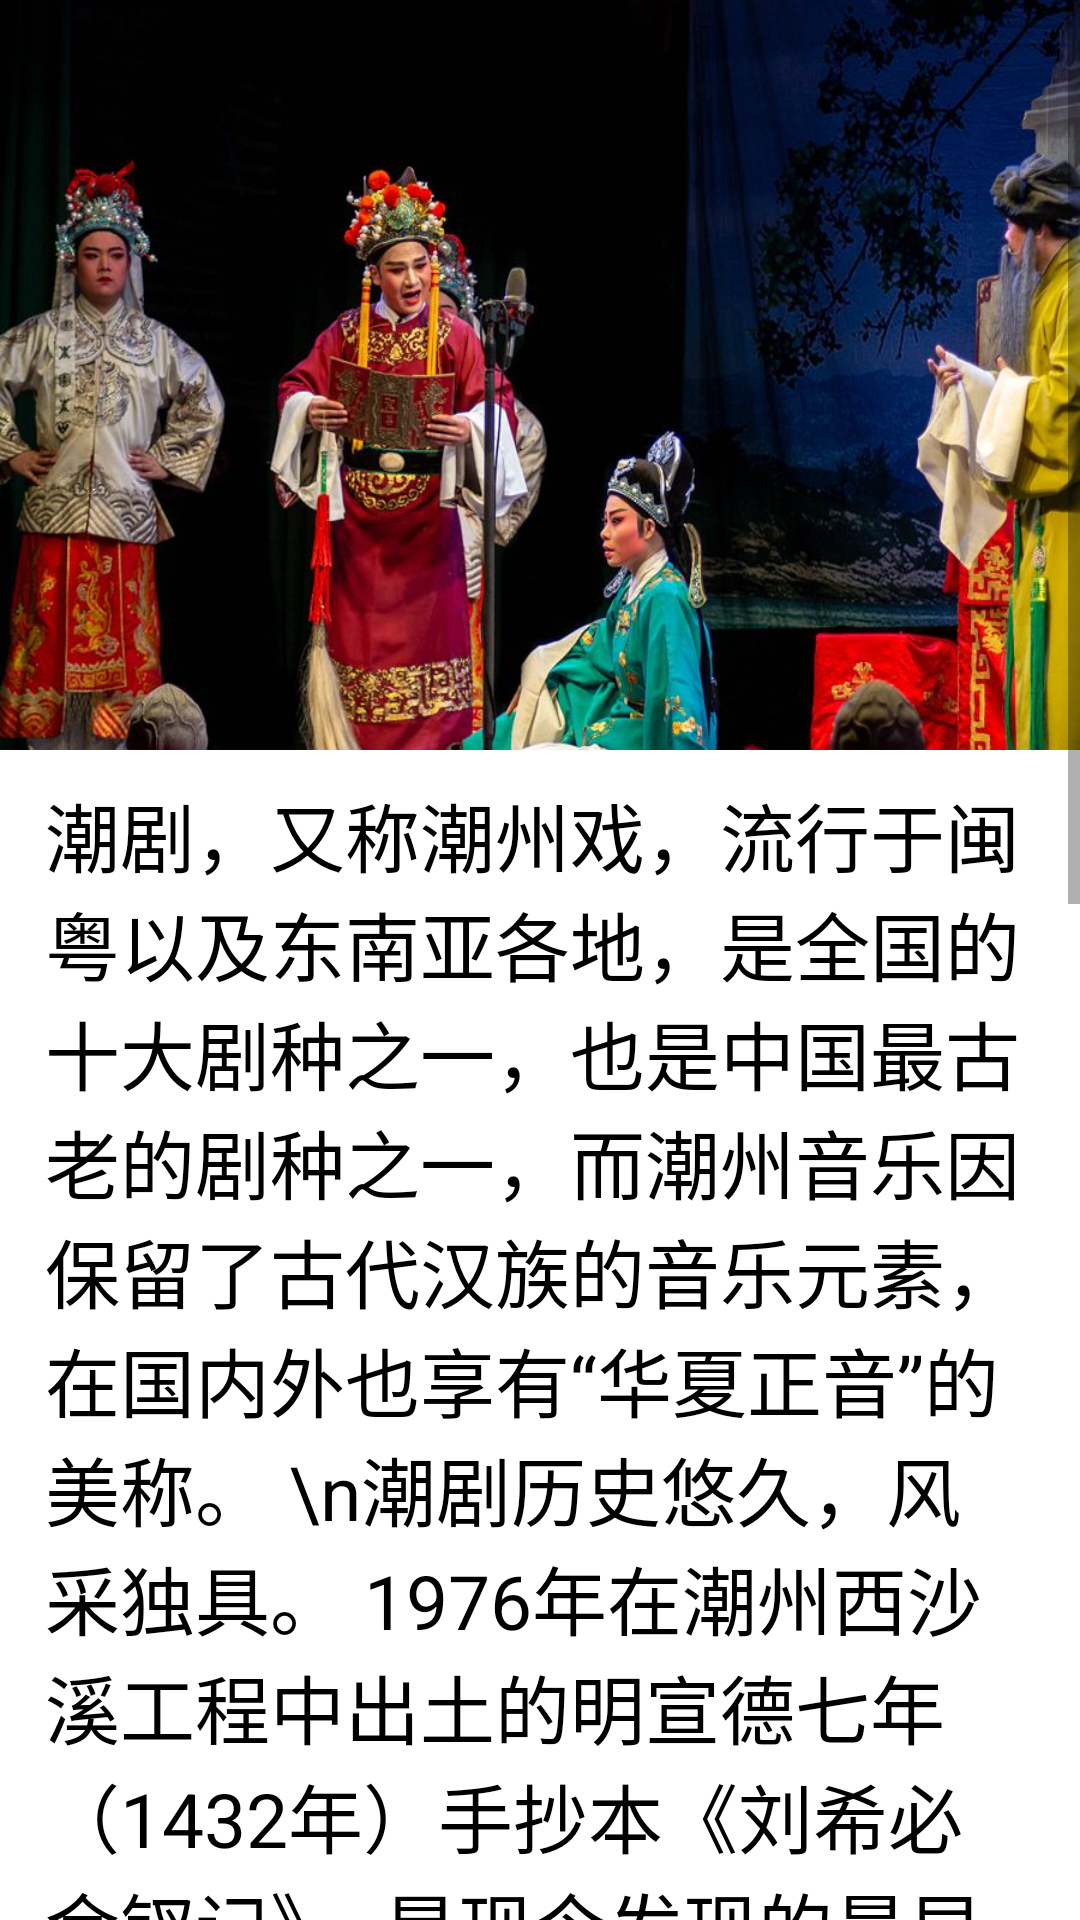

Layout XML and referenced resources for this Android screen:
<!-- AndroidManifest.xml: application theme Theme.MyHometown -->
<!-- res/layout/activity_folk_art.xml -->
<?xml version="1.0" encoding="utf-8"?>
<ScrollView xmlns:android="http://schemas.android.com/apk/res/android"
    xmlns:app="http://schemas.android.com/apk/res-auto"
    xmlns:tools="http://schemas.android.com/tools"
    android:layout_width="match_parent"
    android:layout_height="match_parent"
    tools:context=".FolkArt">

    <RelativeLayout
        android:layout_width="match_parent"
        android:layout_height="match_parent">


    <ImageView
        android:id="@+id/fooddisplay"
        android:layout_width="match_parent"
        android:layout_height="250dp"
        android:layout_alignParentLeft="true"
        android:layout_alignParentTop="true"
        android:layout_marginLeft="0dp"
        android:layout_marginTop="0dp"
        android:src="@drawable/folkartdisplay"
        android:scaleType="fitXY">
    </ImageView>
    <TextView
        android:id="@+id/text"
        android:layout_width="match_parent"
        android:layout_height="match_parent"
        android:layout_alignParentLeft="true"
        android:layout_alignParentTop="true"
        android:layout_marginLeft="15dp"
        android:layout_marginRight="15dp"
        android:layout_marginTop="260dp"
        android:text="潮剧，又称潮州戏，流行于闽粤以及东南亚各地，是全国的十大剧种之一，也是中国最古老的剧种之一，而潮州音乐因保留了古代汉族的音乐元素，在国内外也享有“华夏正音”的美称。
\n潮剧历史悠久，风采独具。
1976年在潮州西沙溪工程中出土的明宣德七年（1432年）手抄本《刘希必金钗记》，是现今发现的最早的潮剧演出本。数百年来，潮剧在形成和发展过程中，不断吸收当地民间艺术精华，使其音乐，唱腔，表演形式日趋丰富，逐步形成了自身的风格，成为全国十大剧种之一。1957年、1959年潮剧团二次晋京献演，党和国家领导人毛泽东、刘少奇、周恩来等先后观看了演出并接见演员合影留念。潮剧不但活跃于潮汕和闽南地带，在东南亚诸国也有着深远的影响"
        android:textColor="#000000"
        android:textSize="25dp">
    </TextView>
    <Button
        android:id="@+id/folkart_button"
        android:layout_width="100dp"
        android:layout_height="100dp"
        android:layout_alignParentLeft="true"
        android:layout_alignParentTop="true"
        android:layout_marginLeft="150dp"
        android:layout_marginTop="1170dp"
        android:background="@drawable/folk_art">
    </Button>

    <TextView
        android:layout_width="100dp"
        android:layout_height="100dp"
        android:layout_alignParentLeft="true"
        android:layout_alignParentTop="true"
        android:layout_marginLeft="176dp"
        android:layout_marginTop="1260dp"
        android:text="点击返回"
        android:textColor="@color/black">
    </TextView>
    </RelativeLayout>
</ScrollView>
<!-- resources referenced by this layout -->
<resources>
  <!-- drawable folkartdisplay: jpeg bitmap (drawable, 93521 bytes) -->
  <style name="Theme.MyHometown" parent="Theme.MaterialComponents.DayNight.DarkActionBar">
          
          <item name="colorPrimary">@color/purple_500</item>
          <item name="colorPrimaryVariant">@color/purple_700</item>
          <item name="colorOnPrimary">@color/white</item>
          
          <item name="colorSecondary">@color/teal_200</item>
          <item name="colorSecondaryVariant">@color/teal_700</item>
          <item name="colorOnSecondary">@color/black</item>
          
          <item name="android:statusBarColor">?attr/colorPrimaryVariant</item>
          
      </style>
  <!-- not gathered from this repository: default colours our renderer supplied (Android Studio template values) -->
  <color name="purple_500">#FF6200EE</color>
  <color name="purple_700">#FF3700B3</color>
  <color name="teal_200">#FF03DAC5</color>
  <color name="teal_700">#FF018786</color>
  <color name="black">#FF000000</color>
  <color name="white">#FFFFFFFF</color>
</resources>
